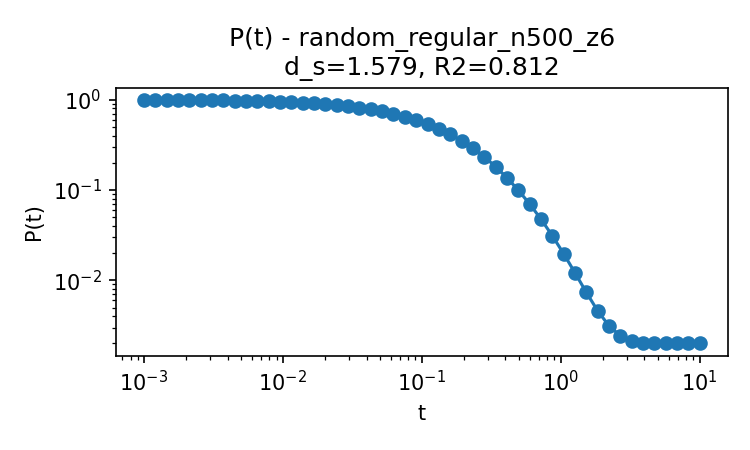

The data file committed next to this chart (first rows):
t, P
0.001, 0.994
0.001207, 0.9928
0.001456, 0.9913
0.001758, 0.9895
0.002121, 0.9874
0.00256, 0.9848
0.003089, 0.9817
0.003728, 0.9779
0.004498, 0.9734
0.005429, 0.968
0.006551, 0.9616
0.007906, 0.9539
0.009541, 0.9446
0.01151, 0.9336
0.01389, 0.9205
0.01677, 0.905
0.02024, 0.8868
0.02442, 0.8653
0.02947, 0.8401
0.03556, 0.8109
0.04292, 0.7773
0.05179, 0.7388
0.06251, 0.6954
0.07543, 0.6469
0.09103, 0.5937
0.1099, 0.5363
0.1326, 0.4756
0.16, 0.4131
0.1931, 0.3505
0.233, 0.2896
0.2812, 0.2326
0.3393, 0.1811
0.4095, 0.1365
0.4942, 0.09953
0.5964, 0.07009
0.7197, 0.04762
0.8685, 0.0312
1.048, 0.01973
1.265, 0.01212
1.526, 0.007365
1.842, 0.004604
2.223, 0.003137
2.683, 0.002438
3.237, 0.002145
3.907, 0.00204
4.715, 0.002009
5.69, 0.002001
6.866, 0.002
8.286, 0.002
10.0, 0.002
